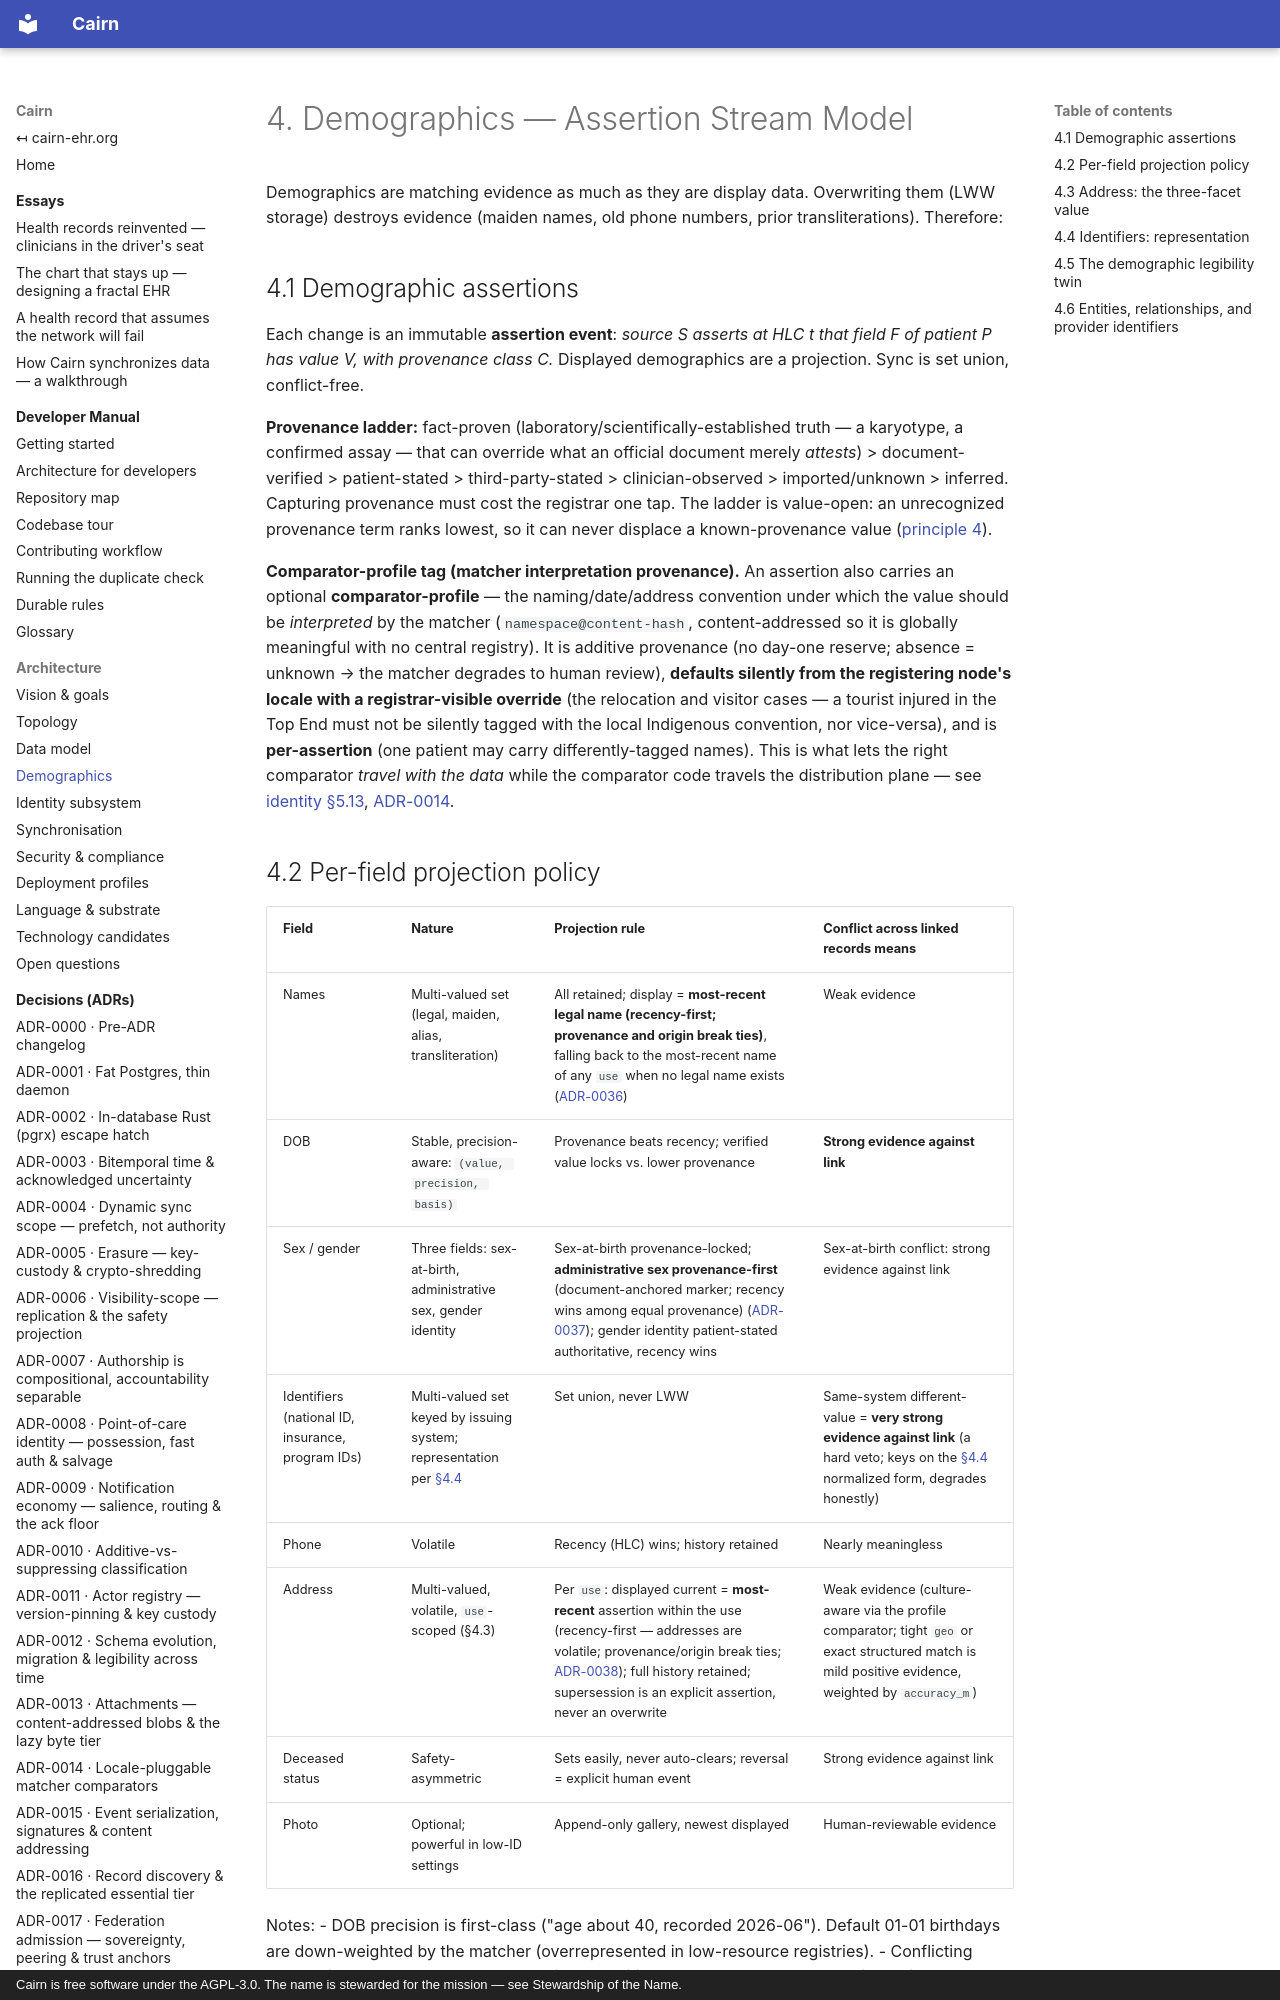

repository: cairn-ehr/cairn-ehr · page: spec/demographics/index.html · generator: mkdocs · copyright: Cairn is free software under the AGPL-3.0. The name is stewarded for the mission — see Stewardship of the Name.

# 4. Demographics — Assertion Stream Model

Demographics are matching evidence as much as they are display data. Overwriting them (LWW storage) destroys evidence (maiden names, old phone numbers, prior transliterations). Therefore:

## 4.1 Demographic assertions
Each change is an immutable **assertion event**: *source S asserts at HLC t that field F of patient P has value V, with provenance class C.* Displayed demographics are a projection. Sync is set union, conflict-free.

**Provenance ladder:** fact-proven (laboratory/scientifically-established truth — a karyotype, a confirmed assay — that can override what an official document merely *attests*) > document-verified > patient-stated > third-party-stated > clinician-observed > imported/unknown > inferred. Capturing provenance must cost the registrar one tap. The ladder is value-open: an unrecognized provenance term ranks lowest, so it can never displace a known-provenance value ([principle 4](index.md#founding-principles-the-lens-for-every-decision)).

**Comparator-profile tag (matcher interpretation provenance).** An assertion also carries an optional **comparator-profile** — the naming/date/address convention under which the value should be *interpreted* by the matcher (`namespace@content-hash`, content-addressed so it is globally meaningful with no central registry). It is additive provenance (no day-one reserve; absence = unknown → the matcher degrades to human review), **defaults silently from the registering node's locale with a registrar-visible override** (the relocation and visitor cases — a tourist injured in the Top End must not be silently tagged with the local Indigenous convention, nor vice-versa), and is **per-assertion** (one patient may carry differently-tagged names). This is what lets the right comparator *travel with the data* while the comparator code travels the distribution plane — see [identity §5.13](identity.md#513-locale-pluggable-comparators-the-matcher-extension-point), [ADR-0014](decisions/0014-locale-pluggable-matcher-comparators.md).

## 4.2 Per-field projection policy
| Field | Nature | Projection rule | Conflict across linked records means |
|---|---|---|---|
| Names | Multi-valued set (legal, maiden, alias, transliteration) | All retained; display = **most-recent legal name (recency-first; provenance and origin break ties)**, falling back to the most-recent name of any `use` when no legal name exists ([ADR-0036](decisions/0036-demographic-name-display-recency-first.md)) | Weak evidence |
| DOB | Stable, precision-aware: `(value, precision, basis)` | Provenance beats recency; verified value locks vs. lower provenance | **Strong evidence against link** |
| Sex / gender | Three fields: sex-at-birth, administrative sex, gender identity | Sex-at-birth provenance-locked; **administrative sex provenance-first** (document-anchored marker; recency wins among equal provenance) ([ADR-0037](decisions/0037-demographic-administrative-sex-and-per-field-winner-policy.md)); gender identity patient-stated authoritative, recency wins | Sex-at-birth conflict: strong evidence against link |
| Identifiers (national ID, insurance, program IDs) | Multi-valued set keyed by issuing system; representation per [§4.4](#44-identifiers-representation) | Set union, never LWW | Same-system different-value = **very strong evidence against link** (a hard veto; keys on the [§4.4](#44-identifiers-representation) normalized form, degrades honestly) |
| Phone | Volatile | Recency (HLC) wins; history retained | Nearly meaningless |
| Address | Multi-valued, volatile, `use`-scoped (§4.3) | Per `use`: displayed current = **most-recent** assertion within the use (recency-first — addresses are volatile; provenance/origin break ties; [ADR-0038](decisions/0038-demographic-address-winner-per-use-recency.md)); full history retained; supersession is an explicit assertion, never an overwrite | Weak evidence (culture-aware via the profile comparator; tight `geo` or exact structured match is mild positive evidence, weighted by `accuracy_m`) |
| Deceased status | Safety-asymmetric | Sets easily, never auto-clears; reversal = explicit human event | Strong evidence against link |
| Photo | Optional; powerful in low-ID settings | Append-only gallery, newest displayed | Human-reviewable evidence |

Notes:
- DOB precision is first-class ("age about 40, recorded 2026-06"). Default 01-01 birthdays are down-weighted by the matcher (overrepresented in low-resource registries).
- Conflicting "corrections" at equal provenance during a partition are **not** auto-resolved: project prior stable value, flag for human review. Rule: *recency resolves volatile fields; humans resolve identity-bearing fields.*
- Names are recency-first (not provenance-locked like DOB): names legitimately change
  (marriage, transition), so the current name the patient goes by displays; the old name
  is retained as evidence. A verified document does not pin a stale name or a deadname
  ([ADR-0036](decisions/0036-demographic-name-display-recency-first.md)).
- Sex-at-birth is the sex **assigned/observed at birth**; a **karyotype** (chromosomal
  sex) is a distinct fact with its own field, never asserted as a sex-at-birth value
  (the AIS/Swyer case records two facts, not one overwriting the other)
  ([ADR-0037](decisions/0037-demographic-administrative-sex-and-per-field-winner-policy.md)).
